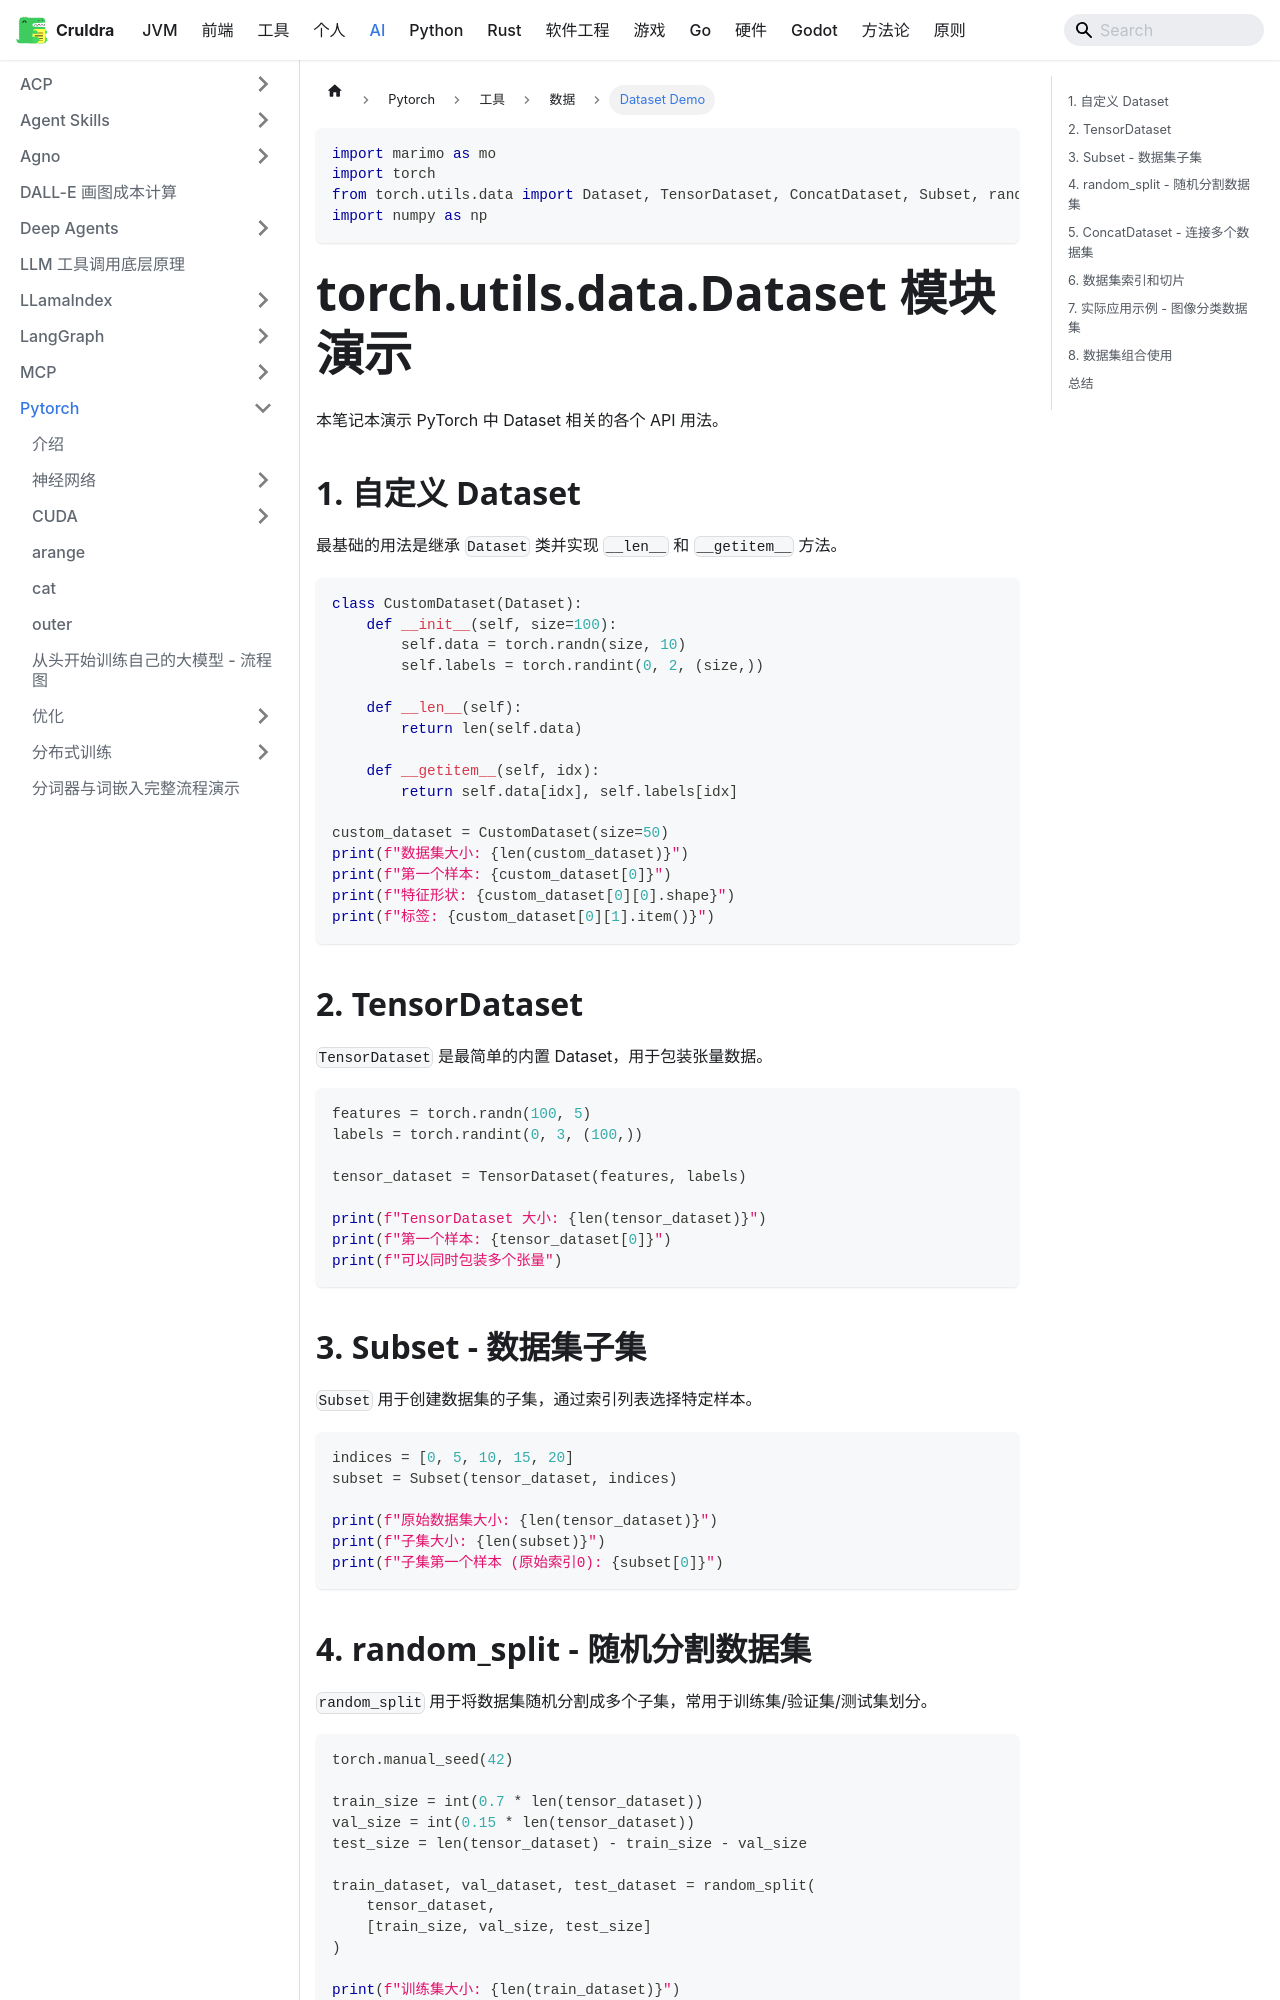

repository: cruldra/notes3 · page: docs/AI/Pytorch/工具/数据/dataset_demo.html · generator: docusaurus

---
title: Dataset Demo
marimo-version: 0.19.2
width: medium
---

```python {.marimo}
import marimo as mo
import torch
from torch.utils.data import Dataset, TensorDataset, ConcatDataset, Subset, random_split
import numpy as np
```

# torch.utils.data.Dataset 模块演示

本笔记本演示 PyTorch 中 Dataset 相关的各个 API 用法。

## 1. 自定义 Dataset

最基础的用法是继承 `Dataset` 类并实现 `__len__` 和 `__getitem__` 方法。

```python {.marimo}
class CustomDataset(Dataset):
    def __init__(self, size=100):
        self.data = torch.randn(size, 10)
        self.labels = torch.randint(0, 2, (size,))

    def __len__(self):
        return len(self.data)

    def __getitem__(self, idx):
        return self.data[idx], self.labels[idx]

custom_dataset = CustomDataset(size=50)
print(f"数据集大小: {len(custom_dataset)}")
print(f"第一个样本: {custom_dataset[0]}")
print(f"特征形状: {custom_dataset[0][0].shape}")
print(f"标签: {custom_dataset[0][1].item()}")
```

## 2. TensorDataset

`TensorDataset` 是最简单的内置 Dataset，用于包装张量数据。

```python {.marimo}
features = torch.randn(100, 5)
labels = torch.randint(0, 3, (100,))

tensor_dataset = TensorDataset(features, labels)

print(f"TensorDataset 大小: {len(tensor_dataset)}")
print(f"第一个样本: {tensor_dataset[0]}")
print(f"可以同时包装多个张量")
```

## 3. Subset - 数据集子集

`Subset` 用于创建数据集的子集，通过索引列表选择特定样本。

```python {.marimo}
indices = [0, 5, 10, 15, 20]
subset = Subset(tensor_dataset, indices)

print(f"原始数据集大小: {len(tensor_dataset)}")
print(f"子集大小: {len(subset)}")
print(f"子集第一个样本 (原始索引0): {subset[0]}")
```
